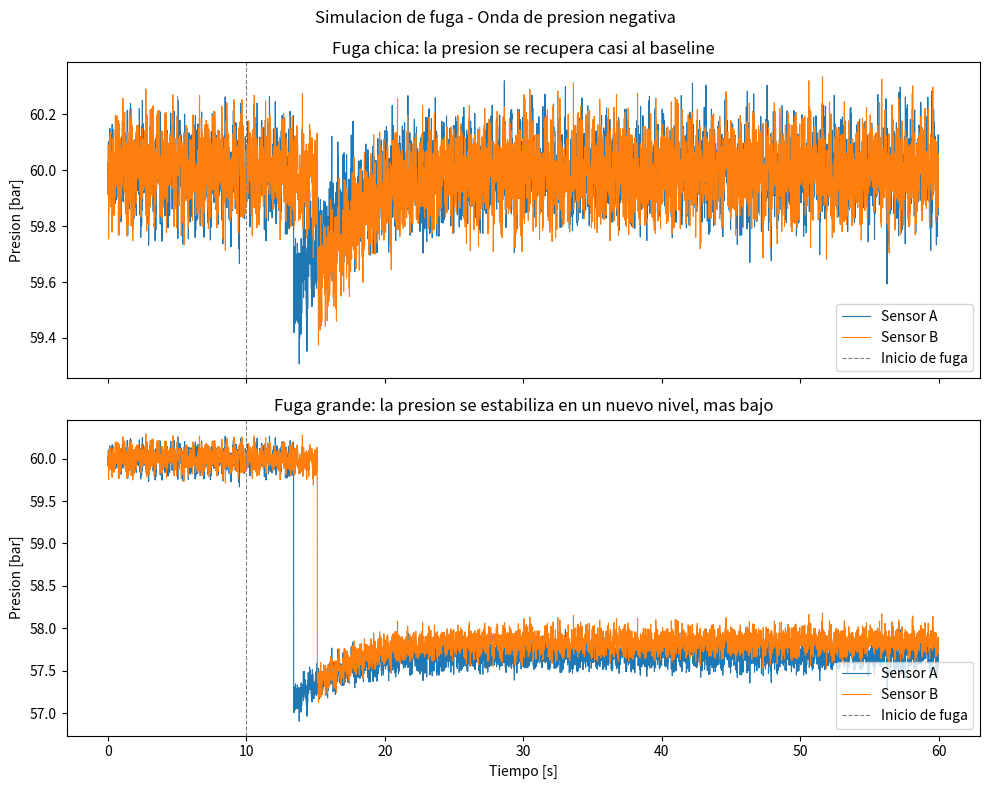

This figure's Python source:
"""
simulate_leak.py
Fase 1 - Simulacion fisica de fugas en ductos mediante el metodo de onda de
presion negativa (NPW - Negative Pressure Wave).

Genera series de tiempo sinteticas de presion en dos sensores (A y B)
separados una distancia L a lo largo de un ducto, dado un evento de fuga
(ubicacion, diametro equivalente e instante de inicio). Estas series son
el "ground truth" con ruido realista que usaremos en la Fase 2 para
probar el algoritmo de deteccion (denoising + localizacion TDOA).

Fisica utilizada:
- Velocidad de la onda de presion negativa: ecuacion de Korteweg (corrige
  la velocidad del sonido en el fluido por la elasticidad de la tuberia).
- Amplitud de la onda generada por la fuga: relacion de Joukowsky
  (la misma matematica del golpe de ariete), ligada al caudal que escapa
  por el orificio.
- Caudal de fuga: ecuacion de orificio (Torricelli generalizado).
- Compensacion de las estaciones de bombeo: una fuga pequena (por debajo
  del margen de control, tipicamente 1-3% del caudal nominal) se
  compensa casi por completo y la presion regresa cerca de su punto de
  operacion en segundos. Una fuga grande satura la capacidad de las
  bombas y la presion se estabiliza en un nuevo nivel, mas bajo,
  permanente. Este es el motivo real por el que el metodo NPW debe
  cazar el transitorio rapido: una vez que el control compensa una fuga
  chica, un detector que solo mira "presion actual baja" deja de verla.

Nota honesta: este es un modelo de onda viajera simplificado, no resuelve
las ecuaciones completas de flujo transitorio 1D por Metodo de las
Caracteristicas (MOC). Es suficiente para generar datos realistas con los
que probar el pipeline de deteccion de principio a fin; se puede sofisticar
mas adelante (Fase 1B) si se quiere mayor rigor academico.
"""

from __future__ import annotations

from dataclasses import dataclass

import numpy as np


@dataclass
class PipelineConfig:
    """Parametros fisicos del ducto y del fluido (crudo)."""

    longitud: float = 10_000.0  # distancia entre sensores A y B [m]
    diametro_ducto: float = 0.3  # diametro interno del ducto [m] (~12 in)
    espesor_pared: float = 0.008  # espesor de pared de acero [m]
    modulo_young_acero: float = 200e9  # modulo de Young del acero [Pa]
    modulo_compresibilidad_fluido: float = 1.5e9  # modulo K del crudo [Pa]
    densidad_fluido: float = 850.0  # densidad del crudo [kg/m3]
    presion_base: float = 6.0e6  # presion de operacion, manometrica [Pa] (~60 bar)
    coef_descarga: float = 0.62  # Cd tipico de un orificio de borde afilado
    atenuacion_por_km: float = 0.03  # perdida fraccional de amplitud por km recorrido
    fs: float = 100.0  # frecuencia de muestreo de los sensores [Hz]
    caudal_nominal: float = 0.15  # caudal nominal de operacion del ducto [m3/s] (~540 m3/h, tipico troncal 12")
    margen_compensacion_bombeo: float = 0.03  # fraccion maxima del caudal nominal que el sistema
    # de bombeo compensa activamente antes de saturarse (umbral tipico reportado en la industria: 1-3%)

    @property
    def area_ducto(self) -> float:
        return np.pi / 4 * self.diametro_ducto**2

    @property
    def velocidad_onda(self) -> float:
        """Velocidad de propagacion de la NPW (ecuacion de Korteweg)."""
        c_fluido = np.sqrt(self.modulo_compresibilidad_fluido / self.densidad_fluido)
        correccion = 1 + (self.modulo_compresibilidad_fluido * self.diametro_ducto) / (
            self.modulo_young_acero * self.espesor_pared
        )
        return c_fluido / np.sqrt(correccion)


def caudal_fuga(diametro_fuga: float, cfg: PipelineConfig) -> float:
    """Ecuacion de orificio: caudal que escapa por un agujero de diametro dado."""
    area_fuga = np.pi / 4 * diametro_fuga**2
    return cfg.coef_descarga * area_fuga * np.sqrt(2 * cfg.presion_base / cfg.densidad_fluido)


def amplitud_onda(diametro_fuga: float, cfg: PipelineConfig) -> float:
    """Relacion de Joukowsky: amplitud de la onda de presion generada por la fuga."""
    q_fuga = caudal_fuga(diametro_fuga, cfg)
    delta_v = q_fuga / cfg.area_ducto  # cambio de velocidad equivalente en el ducto
    return cfg.densidad_fluido * cfg.velocidad_onda * delta_v


def factor_compensacion(diametro_fuga: float, cfg: PipelineConfig) -> float:
    """
    Fraccion del deficit de presion que las estaciones de bombeo alcanzan
    a compensar manteniendo su punto de operacion (control de presion o
    de flujo). Una fuga chica (por debajo del margen de control) se
    compensa casi por completo (valor cercano a 1). Una fuga grande
    satura la capacidad de las bombas (valor cercano a 0) y la presion
    no se recupera, se estabiliza en un nuevo nivel permanente mas bajo.
    """
    q_fuga = caudal_fuga(diametro_fuga, cfg)
    fraccion_fuga = q_fuga / cfg.caudal_nominal
    if fraccion_fuga <= cfg.margen_compensacion_bombeo:
        return 1.0
    return float(np.clip(cfg.margen_compensacion_bombeo / fraccion_fuga, 0.0, 1.0))


def _forma_pulso(
    t: np.ndarray,
    t_llegada: float,
    amplitud_transitoria: float,
    nivel_sostenido: float,
    tau: float = 3.0,
) -> np.ndarray:
    """
    Forma de la caida de presion al paso de la onda: caida rapida inicial
    (amplitud_transitoria) que se relaja exponencialmente, no hasta el
    baseline original, sino hasta un nuevo nivel permanente mas bajo
    (nivel_sostenido) si la fuga supera lo que el bombeo puede compensar.
    Si nivel_sostenido es 0 (fuga chica, totalmente compensada), esto se
    reduce a una recuperacion completa hacia el baseline.
    """
    dt = t - t_llegada
    caida = -(amplitud_transitoria - nivel_sostenido) * np.exp(-dt / tau) - nivel_sostenido
    return np.where(dt >= 0, caida, 0.0)


def simular_fuga(
    ubicacion: float,
    diametro: float,
    t_inicio: float,
    duracion: float = 60.0,
    cfg: PipelineConfig | None = None,
    semilla: int | None = None,
) -> dict:
    """
    Simula las series de presion en los sensores A (x=0) y B (x=L) ante
    una fuga puntual.

    Parametros
    ----------
    ubicacion : distancia del sensor A al punto de fuga [m], entre 0 y cfg.longitud
    diametro  : diametro equivalente del orificio de fuga [m]
    t_inicio  : instante en que ocurre la fuga [s]
    duracion  : duracion total de la simulacion [s]
    cfg       : configuracion fisica del ducto (usa valores por defecto si None)
    semilla   : semilla para el generador de ruido (reproducibilidad)

    Regresa
    -------
    dict con:
        't'         -> vector de tiempo [s]
        'presion_A' -> serie de presion en sensor A [Pa]
        'presion_B' -> serie de presion en sensor B [Pa]
        'meta'      -> dict con el ground truth (ubicacion, diametro, t_inicio,
                        velocidad de onda, amplitud generada, tiempos de llegada,
                        factor de compensacion del bombeo, nivel sostenido)
    """
    if cfg is None:
        cfg = PipelineConfig()
    if not 0 <= ubicacion <= cfg.longitud:
        raise ValueError("La ubicacion de la fuga debe estar entre 0 y cfg.longitud")

    rng = np.random.default_rng(semilla)
    n_muestras = int(duracion * cfg.fs)
    t = np.arange(n_muestras) / cfg.fs

    c = cfg.velocidad_onda
    amplitud_generada = amplitud_onda(diametro, cfg)
    compensacion = factor_compensacion(diametro, cfg)
    nivel_sostenido_leak = amplitud_generada * (1 - compensacion)

    dist_a = ubicacion
    dist_b = cfg.longitud - ubicacion

    atenuacion_a = max(0.0, 1 - cfg.atenuacion_por_km * dist_a / 1000)
    atenuacion_b = max(0.0, 1 - cfg.atenuacion_por_km * dist_b / 1000)

    t_llegada_a = t_inicio + dist_a / c
    t_llegada_b = t_inicio + dist_b / c

    presion_a = np.full(n_muestras, cfg.presion_base)
    presion_b = np.full(n_muestras, cfg.presion_base)

    presion_a = presion_a + _forma_pulso(
        t, t_llegada_a, amplitud_generada * atenuacion_a, nivel_sostenido_leak * atenuacion_a
    )
    presion_b = presion_b + _forma_pulso(
        t, t_llegada_b, amplitud_generada * atenuacion_b, nivel_sostenido_leak * atenuacion_b
    )

    # Ruido de sensor: ruido gaussiano de instrumento + vibracion de bombeo (senoidal)
    ruido_instrumento_a = rng.normal(0, cfg.presion_base * 0.0015, n_muestras)
    ruido_instrumento_b = rng.normal(0, cfg.presion_base * 0.0015, n_muestras)
    vibracion_bombeo = cfg.presion_base * 0.0008 * np.sin(2 * np.pi * 2.0 * t)

    presion_a = presion_a + ruido_instrumento_a + vibracion_bombeo
    presion_b = presion_b + ruido_instrumento_b + vibracion_bombeo

    return {
        "t": t,
        "presion_A": presion_a,
        "presion_B": presion_b,
        "meta": {
            "ubicacion_real_m": ubicacion,
            "diametro_m": diametro,
            "t_inicio_s": t_inicio,
            "velocidad_onda_mps": c,
            "amplitud_generada_pa": amplitud_generada,
            "factor_compensacion_bombeo": compensacion,
            "nivel_sostenido_pa": nivel_sostenido_leak,
            "t_llegada_A_s": t_llegada_a,
            "t_llegada_B_s": t_llegada_b,
            "longitud_ducto_m": cfg.longitud,
        },
    }


def _resumen_caso(nombre: str, diametro: float, cfg: PipelineConfig) -> dict:
    resultado = simular_fuga(
        ubicacion=4000.0,  # fuga a 4 km del sensor A
        diametro=diametro,
        t_inicio=10.0,
        cfg=cfg,
        semilla=42,
    )
    meta = resultado["meta"]
    print(f"\n--- {nombre} (diametro {diametro * 1000:.0f} mm) ---")
    print(f"Amplitud transitoria: {meta['amplitud_generada_pa'] / 1e5:.2f} bar")
    print(f"Factor de compensacion del bombeo: {meta['factor_compensacion_bombeo'] * 100:.1f}%")
    print(
        f"Nivel sostenido tras el transitorio: "
        f"{meta['nivel_sostenido_pa'] / 1e5:.2f} bar por debajo del baseline"
    )
    return resultado


if __name__ == "__main__":
    import matplotlib.pyplot as plt

    cfg = PipelineConfig()
    print(f"Velocidad de la onda (Korteweg): {cfg.velocidad_onda:.1f} m/s")

    # Caso 1: fuga chica (toma clandestina discreta) -> el bombeo la compensa casi por completo
    chica = _resumen_caso("Fuga chica (compensada por el bombeo)", diametro=0.008, cfg=cfg)

    # Caso 2: fuga grande (toma clandestina agresiva / ruptura) -> satura la capacidad de bombeo
    grande = _resumen_caso("Fuga grande (satura la capacidad de bombeo)", diametro=0.02, cfg=cfg)

    fig, axes = plt.subplots(2, 1, figsize=(10, 8), sharex=True)
    for ax, resultado, titulo in [
        (axes[0], chica, "Fuga chica: la presion se recupera casi al baseline"),
        (axes[1], grande, "Fuga grande: la presion se estabiliza en un nuevo nivel, mas bajo"),
    ]:
        ax.plot(resultado["t"], resultado["presion_A"] / 1e5, label="Sensor A", linewidth=0.8)
        ax.plot(resultado["t"], resultado["presion_B"] / 1e5, label="Sensor B", linewidth=0.8)
        ax.axvline(
            resultado["meta"]["t_inicio_s"],
            color="gray",
            linestyle="--",
            linewidth=0.8,
            label="Inicio de fuga",
        )
        ax.set_ylabel("Presion [bar]")
        ax.set_title(titulo)
        ax.legend(loc="lower right")

    axes[-1].set_xlabel("Tiempo [s]")
    fig.suptitle("Simulacion de fuga - Onda de presion negativa")
    fig.tight_layout()
    fig.savefig("simulacion_fuga_ejemplo.png", dpi=150)
    print("\nGrafica guardada en simulacion_fuga_ejemplo.png")
